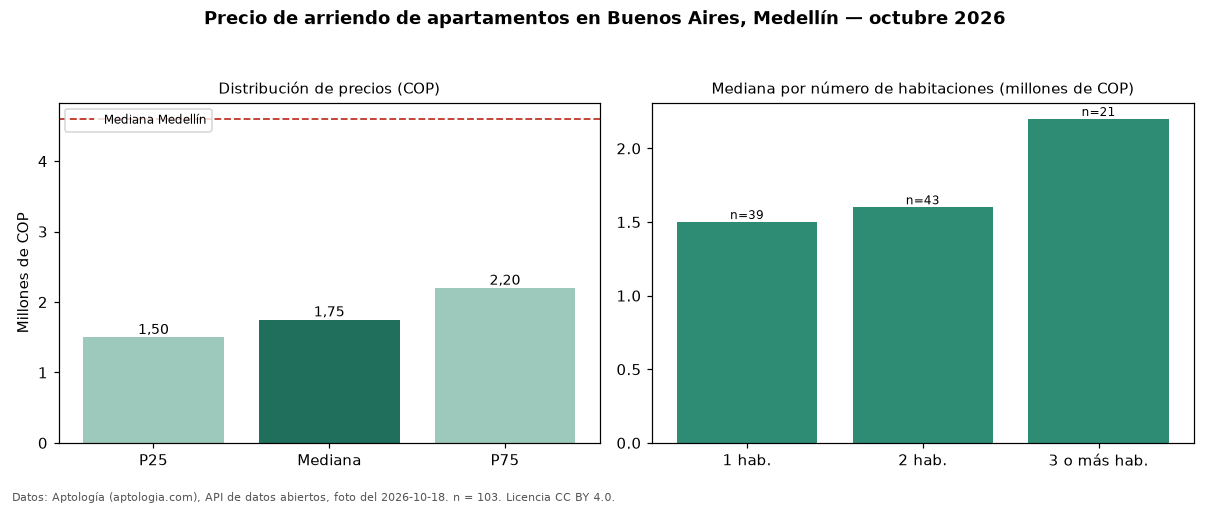

The table this chart was drawn from, first rows:
seccion, metrica, valor_cop, n
precio, p25, 1500000, 103
precio, mediana, 1750000, 103
precio, p75, 2200000, 103
precio, minimo, 890000, 103
precio, maximo, 4500000, 103
parqueadero, avisos_con_parqueadero, 10, 103
parqueadero, mediana_con_parqueadero, 2600000, 10
habitaciones, 1, 1500000, 39
habitaciones, 2, 1600000, 43
habitaciones, 3+, 2200000, 21
ciudad, mediana_ciudad, 4600000, 
fuente, fecha_foto, 2026-10-18, 
fuente, atribucion, https://www.aptologia.com/arriendo/medel…, 
